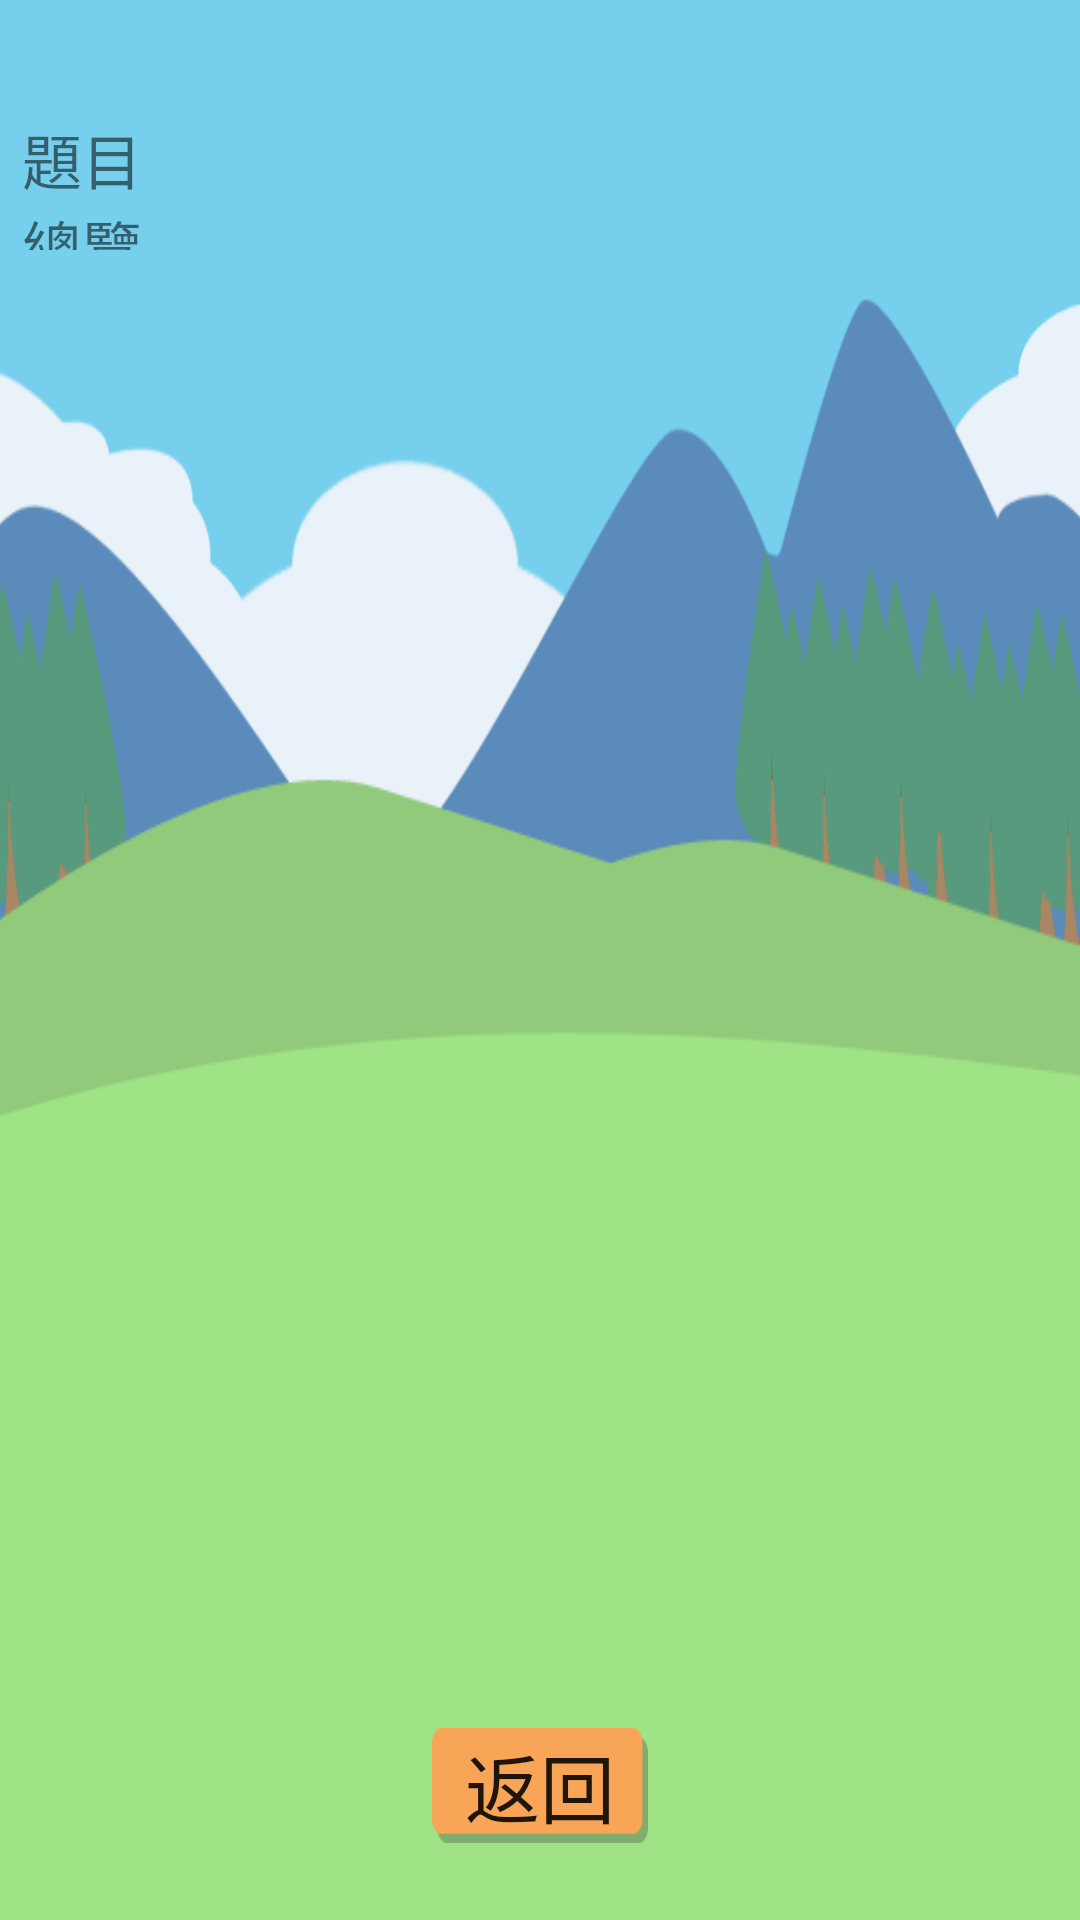

Android layout source for this screen:
<!-- AndroidManifest.xml: application theme Theme.子由數學學生版 -->
<!-- res/layout/problem_menu.xml -->
<?xml version="1.0" encoding="utf-8"?>
<androidx.constraintlayout.widget.ConstraintLayout xmlns:android="http://schemas.android.com/apk/res/android"
    xmlns:app="http://schemas.android.com/apk/res-auto"
    xmlns:tools="http://schemas.android.com/tools"
    android:layout_width="match_parent"
    android:layout_height="match_parent"
    android:background="@drawable/dohw_bg"
    tools:context=".ProblemMenu">

    <androidx.constraintlayout.widget.Guideline
        android:id="@+id/TheTop"
        android:layout_width="wrap_content"
        android:layout_height="wrap_content"
        android:orientation="horizontal"
        app:layout_constraintGuide_percent="0.06" />

    <androidx.constraintlayout.widget.Guideline
        android:id="@+id/SecondTop"
        android:layout_width="wrap_content"
        android:layout_height="wrap_content"
        android:orientation="horizontal"
        app:layout_constraintGuide_percent="0.13" />

    <androidx.constraintlayout.widget.Guideline
        android:id="@+id/ThirdTop"
        android:layout_width="wrap_content"
        android:layout_height="wrap_content"
        android:orientation="horizontal"
        app:layout_constraintGuide_percent="0.15" />

    <androidx.constraintlayout.widget.Guideline
        android:id="@+id/ForthTop"
        android:layout_width="wrap_content"
        android:layout_height="wrap_content"
        android:orientation="horizontal"
        app:layout_constraintGuide_percent="0.35" />

    <androidx.constraintlayout.widget.Guideline
        android:id="@+id/FifthTop"
        android:layout_width="wrap_content"
        android:layout_height="wrap_content"
        android:orientation="horizontal"
        app:layout_constraintGuide_percent="0.4" />

    <androidx.constraintlayout.widget.Guideline
        android:id="@+id/SixthTop"
        android:layout_width="wrap_content"
        android:layout_height="wrap_content"
        android:orientation="horizontal"
        app:layout_constraintGuide_percent="0.55" />

    <androidx.constraintlayout.widget.Guideline
        android:id="@+id/SeventhTop"
        android:layout_width="wrap_content"
        android:layout_height="wrap_content"
        android:orientation="horizontal"
        app:layout_constraintGuide_percent="0.75" />

    <androidx.constraintlayout.widget.Guideline
        android:id="@+id/EighthTop"
        android:layout_width="wrap_content"
        android:layout_height="wrap_content"
        android:orientation="horizontal"
        app:layout_constraintGuide_percent="0.86456907" />

    <androidx.constraintlayout.widget.Guideline
        android:id="@+id/NinethTop"
        android:layout_width="wrap_content"
        android:layout_height="wrap_content"
        android:orientation="horizontal"
        app:layout_constraintGuide_percent="0.9" />

    <androidx.constraintlayout.widget.Guideline
        android:id="@+id/TenthTop"
        android:layout_width="wrap_content"
        android:layout_height="wrap_content"
        android:orientation="horizontal"
        app:layout_constraintGuide_percent="0.96" />

    <androidx.constraintlayout.widget.Guideline
        android:id="@+id/TheLeft"
        android:layout_width="wrap_content"
        android:layout_height="wrap_content"
        android:orientation="vertical"
        app:layout_constraintGuide_percent="0.02" />

    <androidx.constraintlayout.widget.Guideline
        android:id="@+id/SecondLeft"
        android:layout_width="wrap_content"
        android:layout_height="wrap_content"
        android:orientation="vertical"
        app:layout_constraintGuide_percent="0.15" />

    <androidx.constraintlayout.widget.Guideline
        android:id="@+id/ThirdLeft"
        android:layout_width="wrap_content"
        android:layout_height="wrap_content"
        android:orientation="vertical"
        app:layout_constraintGuide_percent="0.3" />

    <androidx.constraintlayout.widget.Guideline
        android:id="@+id/ForthLeft"
        android:layout_width="wrap_content"
        android:layout_height="wrap_content"
        android:orientation="vertical"
        app:layout_constraintGuide_percent="0.4" />

    <androidx.constraintlayout.widget.Guideline
        android:id="@+id/FifthLeft"
        android:layout_width="wrap_content"
        android:layout_height="wrap_content"
        android:orientation="vertical"
        app:layout_constraintGuide_percent="0.6" />

    <androidx.constraintlayout.widget.Guideline
        android:id="@+id/SixthLeft"
        android:layout_width="wrap_content"
        android:layout_height="wrap_content"
        android:orientation="vertical"
        app:layout_constraintGuide_percent="0.75" />

    <androidx.constraintlayout.widget.Guideline
        android:id="@+id/SeventhLeft"
        android:layout_width="wrap_content"
        android:layout_height="wrap_content"
        android:orientation="vertical"
        app:layout_constraintGuide_percent="0.85" />

    <androidx.constraintlayout.widget.Guideline
        android:id="@+id/EighthLeft"
        android:layout_width="wrap_content"
        android:layout_height="wrap_content"
        android:orientation="vertical"
        app:layout_constraintGuide_percent="0.98" />

    <TextView
        android:id="@+id/ClsNum"
        android:layout_width="0dp"
        android:layout_height="0dp"
        android:text="@string/problem_menu"
        android:textSize="20sp"
        app:layout_constraintBottom_toBottomOf="@+id/SecondTop"
        app:layout_constraintLeft_toLeftOf="@+id/TheLeft"
        app:layout_constraintRight_toRightOf="@+id/SecondLeft"
        app:layout_constraintTop_toTopOf="@+id/TheTop" />

    <TextView
        android:id="@+id/mode"
        android:layout_width="0dp"
        android:layout_height="0dp"
        android:gravity="center"
        android:textSize="25sp"
        app:layout_constraintBottom_toBottomOf="@+id/SecondTop"
        app:layout_constraintLeft_toLeftOf="@+id/SecondLeft"
        app:layout_constraintRight_toRightOf="@+id/ThirdLeft"
        app:layout_constraintTop_toTopOf="@+id/TheTop" />

    <LinearLayout
        android:id="@+id/inform"
        android:layout_width="0dp"
        android:layout_height="0dp"
        android:orientation="horizontal"
        app:layout_constraintBottom_toBottomOf="@+id/SecondTop"
        app:layout_constraintLeft_toLeftOf="@+id/ThirdLeft"
        app:layout_constraintRight_toRightOf="@+id/SixthLeft"
        app:layout_constraintTop_toTopOf="@+id/TheTop">

    </LinearLayout>


    <ScrollView
        android:id="@+id/ScrollProblems"
        android:layout_width="0dp"
        android:layout_height="0dp"
        android:orientation="vertical"
        app:layout_constraintBottom_toBottomOf="@+id/SeventhTop"
        app:layout_constraintLeft_toLeftOf="@+id/SecondLeft"
        app:layout_constraintRight_toRightOf="@+id/SeventhLeft"
        app:layout_constraintTop_toTopOf="@+id/ThirdTop">

        <LinearLayout
            android:id="@+id/Layout_Problems"
            android:layout_width="wrap_content"
            android:layout_height="wrap_content"
            android:layout_gravity="center_horizontal"
            android:orientation="vertical">

        
        
        </LinearLayout>

    </ScrollView>

    <Button
        android:id="@+id/back"
        android:layout_width="0dp"
        android:layout_height="0dp"
        android:text="@string/Back"
        android:background="@drawable/orange_button"
        app:autoSizePresetSizes="@array/autosize_text_sizes"
        app:autoSizeTextType="uniform"
        app:layout_constraintBottom_toBottomOf="@+id/TenthTop"
        app:layout_constraintLeft_toLeftOf="@+id/ForthLeft"
        app:layout_constraintRight_toRightOf="@+id/FifthLeft"
        app:layout_constraintTop_toTopOf="@+id/NinethTop" />

    <LinearLayout
        android:layout_width="0dp"
        android:layout_height="0dp"
        android:visibility="gone"
        app:layout_constraintBottom_toTopOf="@+id/ForthTop"
        app:layout_constraintHorizontal_bias="0.0"
        app:layout_constraintLeft_toLeftOf="@+id/SeventhLeft"
        app:layout_constraintRight_toRightOf="@+id/EighthLeft"
        app:layout_constraintTop_toBottomOf="@+id/ThirdTop">

        <ListView
            android:id="@+id/PL"
            android:layout_width="match_parent"
            android:layout_height="match_parent"
            android:layout_marginTop="5dp"
            android:visibility="visible" />
    </LinearLayout>


</androidx.constraintlayout.widget.ConstraintLayout>
<!-- resources referenced by this layout -->
<resources>
  <array name="autosize_text_sizes">
  
          <item>10sp</item>
          <item>15sp</item>
          <item>20sp</item>
          <item>25sp</item>
          <item>30sp</item>
      </array>
  <!-- drawable dohw_bg: png bitmap (drawable, 34190 bytes) -->
  <!-- drawable orange_button: png bitmap (drawable, 976 bytes) -->
  <string name="Back">返回</string>
  <string name="problem_menu">題目總覽</string>
  <style name="Theme.子由數學學生版" parent="Theme.MaterialComponents.Light.NoActionBar.Bridge">
          <item name="windowActionBar">false</item>
          <item name="windowNoTitle">true</item>
          <item name="android:windowFullscreen">true</item>
          
          <item name="android:navigationBarColor">#00000000</item>
          
          <item name="colorPrimary">@color/purple_500</item>
          <item name="colorPrimaryVariant">@color/purple_700</item>
          <item name="colorOnPrimary">@color/white</item>
          
          <item name="colorSecondary">@color/teal_200</item>
          <item name="colorSecondaryVariant">@color/teal_700</item>
          <item name="colorOnSecondary">@color/black</item>
          
          <item name="android:statusBarColor">#00000000</item>
          
      </style>
  <color name="purple_500">#FF6200EE</color>
  <color name="purple_700">#FF3700B3</color>
  <color name="white">#FFFFFFFF</color>
  <color name="teal_200">#FF03DAC5</color>
  <color name="teal_700">#FF018786</color>
  <color name="black">#FF000000</color>
</resources>
